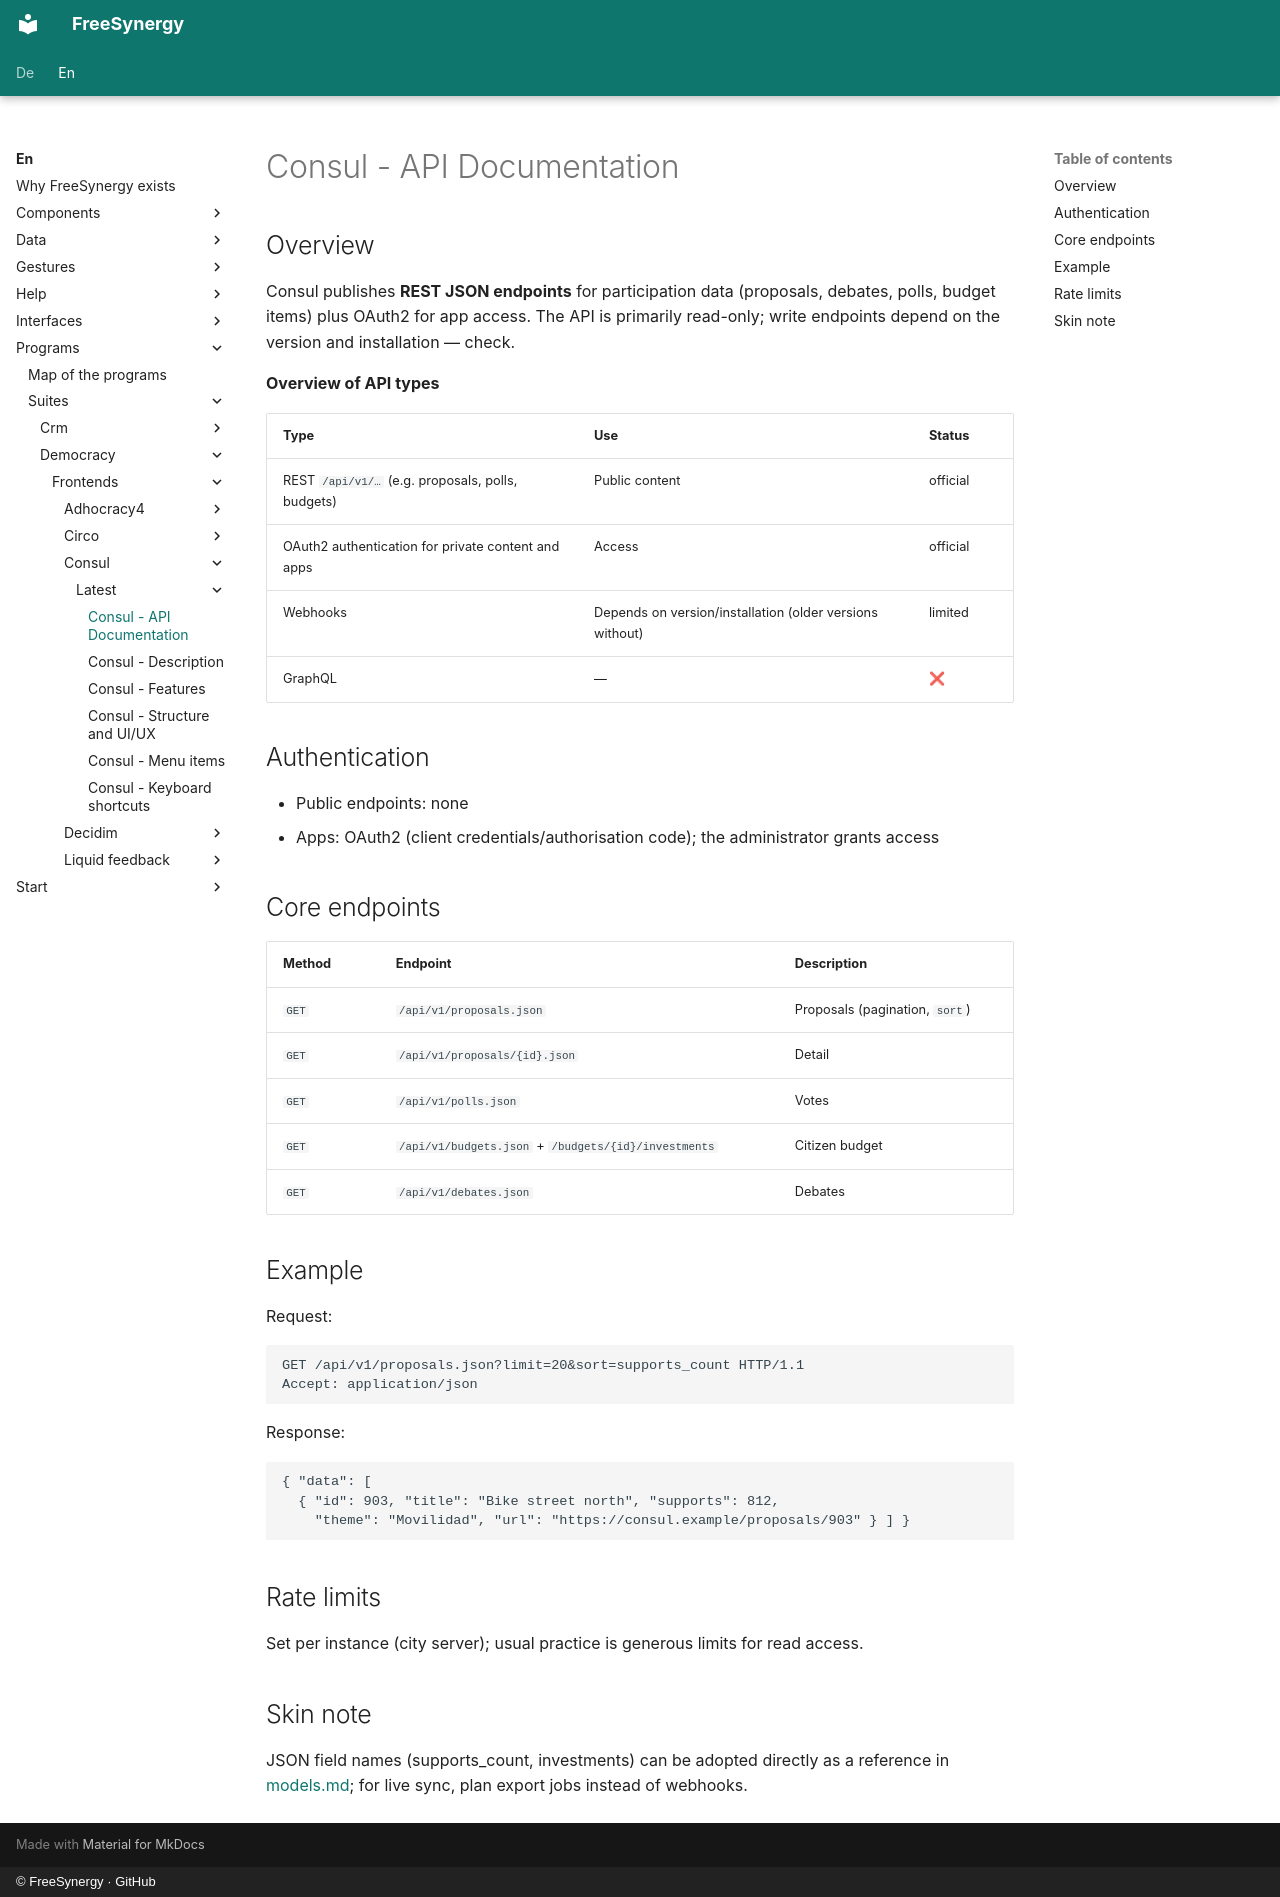

repository: FreeSynergy/fs-documentation · page: en/programs/suites/democracy/frontends/consul/latest/api/index.html · generator: mkdocs · copyright: © FreeSynergy · GitHub

# Consul - API Documentation

## Overview

Consul publishes **REST JSON endpoints** for participation data (proposals, debates, polls, budget items) plus OAuth2 for app access. The API is primarily read-only; write endpoints depend on the version and installation — check.

**Overview of API types**

| Type | Use | Status |
|-----|------------|--------|
| REST `/api/v1/…` (e.g. proposals, polls, budgets) | Public content | official |
| OAuth2 authentication for private content and apps | Access | official |
| Webhooks | Depends on version/installation (older versions without) | limited |
| GraphQL | — | ❌ |

## Authentication

- Public endpoints: none
- Apps: OAuth2 (client credentials/authorisation code); the administrator grants access

## Core endpoints

| Method | Endpoint | Description |
|---------|----------|--------------|
| `GET` | `/api/v1/proposals.json` | Proposals (pagination, `sort`) |
| `GET` | `/api/v1/proposals/{id}.json` | Detail |
| `GET` | `/api/v1/polls.json` | Votes |
| `GET` | `/api/v1/budgets.json` + `/budgets/{id}/investments` | Citizen budget |
| `GET` | `/api/v1/debates.json` | Debates |

## Example

Request:

```http
GET /api/v1/proposals.json?limit=20&sort=supports_count HTTP/1.1
Accept: application/json
```

Response:

```json
{ "data": [
  { "id": 903, "title": "Bike street north", "supports": 812,
    "theme": "Movilidad", "url": "https://consul.example/proposals/903" } ] }
```

## Rate limits

Set per instance (city server); usual practice is generous limits for read access.

## Skin note

JSON field names (supports_count, investments) can be adopted directly as a reference in [models.md](../../../../../../data/models.md); for live sync, plan export jobs instead of webhooks.
